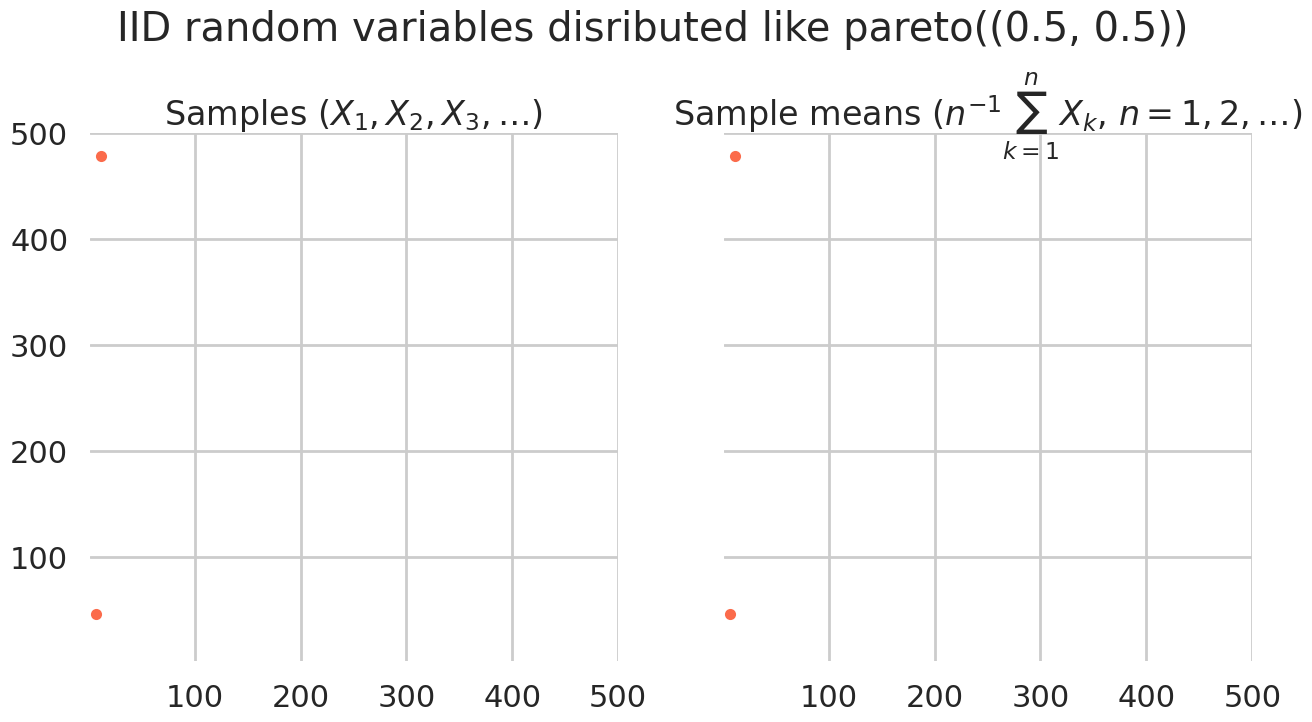

Here is the Python script that generated this plot: (Note: this script raises an exception after producing the figure.)
import numpy as np
from scipy.stats import cauchy, norm, pareto, uniform
import matplotlib.pyplot as plt
import matplotlib.animation as animation
import seaborn as sns

sns.set_context("poster")
sns.set_style("whitegrid")


def generate_from(distribution, *args):
    """
    Returns a generator object that yields a new random variable according to
    the specified distribution, together with the generator's time averages up
    til the current step.
    """
    iterations = 0
    realization = distribution(*args)
    time_average = 0.
    while True:
        sample = realization.rvs()
        time_average = (iterations * time_average + sample) / (iterations + 1)
        iterations += 1
        yield sample, time_average


class DistributionClass():
    """
    TODO: rename

    This class performs all of the random variable generation logic for the
    purpose of animating it in the other class.
    """

    def __init__(self, distribution, *args):
        self.dist = distribution
        self.dist_args = args

    def init_rvs(self):
        self.rv_generator = generate_from(self.dist, *self.dist_args)
        rv, mean = next(self.rv_generator)
        self.sample_rvs = np.array([rv], ndmin=2)
        self.sample_means = np.array([mean], ndmin=2)
        self.count = 1

        return self.sample_rvs, self.sample_means

    def next_rvs(self, i):
        rv, mean = next(self.rv_generator)
        self.sample_rvs = np.append(self.sample_rvs, [rv], axis=0)
        self.sample_means = np.append(self.sample_means, [mean], axis=0)
        self.count += 1
        
        return self.sample_rvs, self.sample_means


class AnimatedScatterPlot():
    """
    """

    def __init__(self, distribution, *args, xlim=(-1.,1.), ylim=(-1.,1.)):
        self.dist_thing = DistributionClass(distribution, *args)
        self.default_filename = 'animations/' +\
                f'{self.dist_thing.dist.name}_' +\
                '_'.join(str(arg) for arg in self.dist_thing.dist_args) +\
                '.mp4'

        self.fig, self.axes = plt.subplots(
                1, 2, sharex=True, sharey=True, 
                subplot_kw={ 
                    'aspect': 'equal', 
                    'autoscale_on': False, 
                    'xlim': xlim, 
                    'ylim': ylim 
                    }, 
                figsize=(15,8)
                )

        self.colors = lambda count, rev=False: \
                sns.color_palette("Reds" + ("_r" if rev else ""), count)

        sns.despine(self.fig, left=True, bottom=True)
        self.fig.suptitle(
                "IID random variables disributed like " +\
                        f"{self.dist_thing.dist.name}(" +\
                        ','.join(str(arg) for arg in self.dist_thing.dist_args)
                        + ")"
                )

        self.animation = animation.FuncAnimation(self.fig, 
                self.update_animation, 
                frames=1000,
                interval=50,
                init_func=self.init_animation,
                blit=True)

    def init_animation(self):
        local_kwargs = {
                'animated': True,
                'marker': '.',
                'c': self.colors(1, rev=True)
                }

        rvs, means = self.dist_thing.init_rvs()

        self.sample_scatter = self.axes[0].scatter(
                rvs[0, 0], rvs[0, 1], 
                **local_kwargs)
        self.mean_scatter = self.axes[1].scatter(
                means[0, 0], rvs[0, 1], 
                **local_kwargs)

        # Titles
        self.axes[0].set_title("Samples ($X_1, X_2, X_3, \ldots$)")
        self.axes[1].set_title(
                "Sample means ($n^{-1}\sum_{k=1}^{n} X_k$, $n = 1, 2, \ldots$)"
                )

        return self.sample_scatter, self.mean_scatter,

    def update_animation(self, i):
        rvs, means = self.dist_thing.next_rvs(i)

        for scatter, data in zip([self.sample_scatter, self.mean_scatter], [rvs, means]):
            scatter.set_offsets(data)
            scatter.set_color(self.colors(self.dist_thing.count))

        return self.sample_scatter, self.mean_scatter,

    def save(self, filename=None):
        filename = filename or self.default_filename
        self.animation.save(filename, extra_args=['-vcodec', 'libx264'])


if __name__ == '__main__':
    distribution = pareto 
    args = [(0.5, 0.5)]
    demo = AnimatedScatterPlot(
            distribution, *args,
            xlim=(1.,500.), 
            ylim=(1.,500.)
            )
    demo.save()
